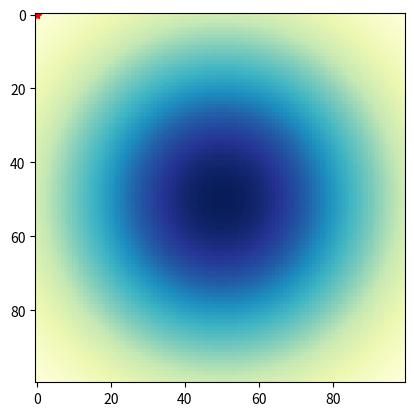

Generate this figure with matplotlib:
from __future__ import print_function, division
import random
import numpy as np
import matplotlib.pyplot as plt
import matplotlib.animation as animation

dt = 0.1
I = np.identity(4)                  #Identity matrix
F = np.array([[1, 0, dt, 0],        #State transition matrix
              [0, 1, 0, dt],
              [0, 0, 1, 0],
              [0, 0, 0, 1]])
H = np.array([[1, 0, 0, 0],         #Measurement function
              [0, 1, 0, 0]])
R = np.array([[100, 0],            #Measurement noise
              [0, 100]])
x = np.array([[50],                 #State estimate
              [50],
              [0],
              [0]])
P = np.array([[1000, 0, 0, 0],      #Uncertainty covariance
              [0, 1000, 0, 0],
              [0, 0, 1000, 0],
              [0, 0, 0, 1000]])
u = np.array([[0],                  #Control
              [0],
              [0],
              [0]])

def predict(x, u, P):
    x = F.dot(x) + u
    P = F.dot(P).dot(F.T)
    return x, P

def update(x, z, P):
    y = z.T - H.dot(x)
    S = H.dot(P).dot(H.T) + R
    K = P.dot(H.T).dot(np.linalg.inv(S))
    x = x + K.dot(y)
    P = (I - K.dot(H)).dot(P)
    return x, P

def gaussian_2d(X, Y, x, P):
    return np.exp(-((X - x[0, 0])**2/(2*P[0, 0]) + (Y - x[1, 0])**2/(2*P[1, 1])))

#plt.ion()
fig, ax = plt.subplots()
X, Y = np.meshgrid([1.0*i for i in range(100)], [1.0*i for i in range(100)])
possible_motions = [[1, 0, 0, 0],
                    [0, 1, 0, 0],
                    [-1, 0, 0, 0],
                    [0, -1, 0, 0],
                    [1, 1, 0, 0],
                    [1, -1, 0, 0],
                    [-1, 1, 0, 0],
                    [-1, -1, 0, 0]]
motions = np.array([random.choice(possible_motions) for _ in range(500)])
measurements = np.array([[[50, 50]] for _ in range(500)])
for i in range(1, 500):
    measurements[i, :] = measurements[i-1, :] + motions[i, :2]

f = gaussian_2d(X, Y, x, P)
grid = ax.imshow(f, cmap="YlGnBu")
dot, = ax.plot(0, 0, 'r*',label='Robot Position')
def animate(i):
    global x, P
    x, P = predict(x, motions[i].reshape(4, 1), P)
    x, P = update(x, measurements[i].reshape(1, 2), P)
    f = gaussian_2d(X, Y, x, P)
    grid.set_data(f)
    # smallest = min(min(row) for row in f)
    # largest = max(max(row) for row in f)
    grid.set_clim(vmin=0, vmax=1)
    dot.set_data(measurements[i, 0, :2])
    return grid, dot,

def init():
    ax.set_xlim(0, 100)
    ax.set_ylim(0, 100)
    ax.set_xlabel("x [m]")
    ax.set_ylabel("y [m]")
    ax.set_title("Kalman Filter - 2D Grid based Environment")
    ax.legend(loc='best')
    ax.text(59, 83, 'Grid with Prediction', bbox={'facecolor': 'white', 'pad': 5})
    return grid, dot,

anim = animation.FuncAnimation(fig, animate, 200, interval=50, init_func=init)
plt.show()
# anim.save("../../docs/images/kalman-localization_2D.gif", writer="imagemagick")